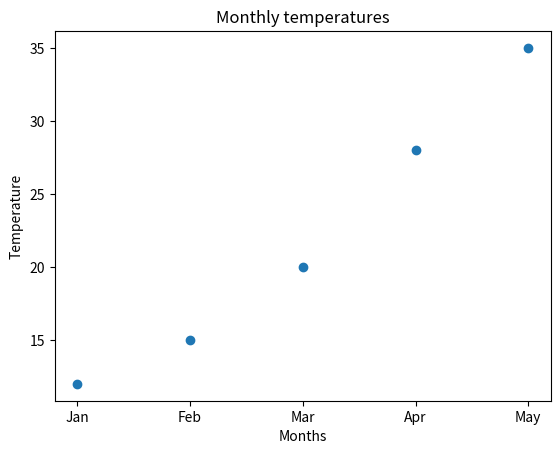

Reproduce this figure in Python.
import matplotlib.pyplot as plt
import numpy as np

months: np.array = np.array([
    "Jan",
    "Feb",
    "Mar",
    "Apr",
    "May"
])

temp: np.array = [12, 15, 20, 28, 35]

plt.title("Monthly temperatures")

plt.xlabel("Months")
plt.ylabel("Temperature")

plt.plot(months, temp, marker="o", linestyle="None")

plt.show()
